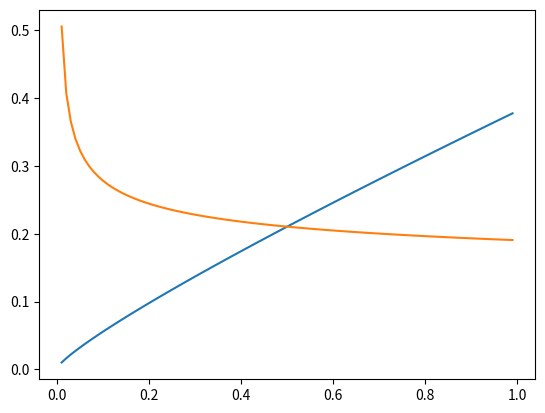

Write the Python code that produced this figure.
import matplotlib.pyplot as plt
import numpy as np
import math

p = 0.01
b = 500 * 8000
N = math.pow(10, -9)

modevalue = np.sqrt(2 / np.pi) * math.pow(10, -3)

H = np.random.rayleigh(modevalue)
H2 = H/3

W = math.pow(10, 6)

ee= []
ee2 = []
pp= []
tt= []
while p < 1:
    r = W * math.log2(1 + p * H * H / N)
    t = b / r
    e = t * p
    ee.append(e/1)
    pp.append(p)
    tt.append(t/2)
    p += 0.01

plt.plot(pp, ee)
plt.plot(pp, tt)

plt.show()